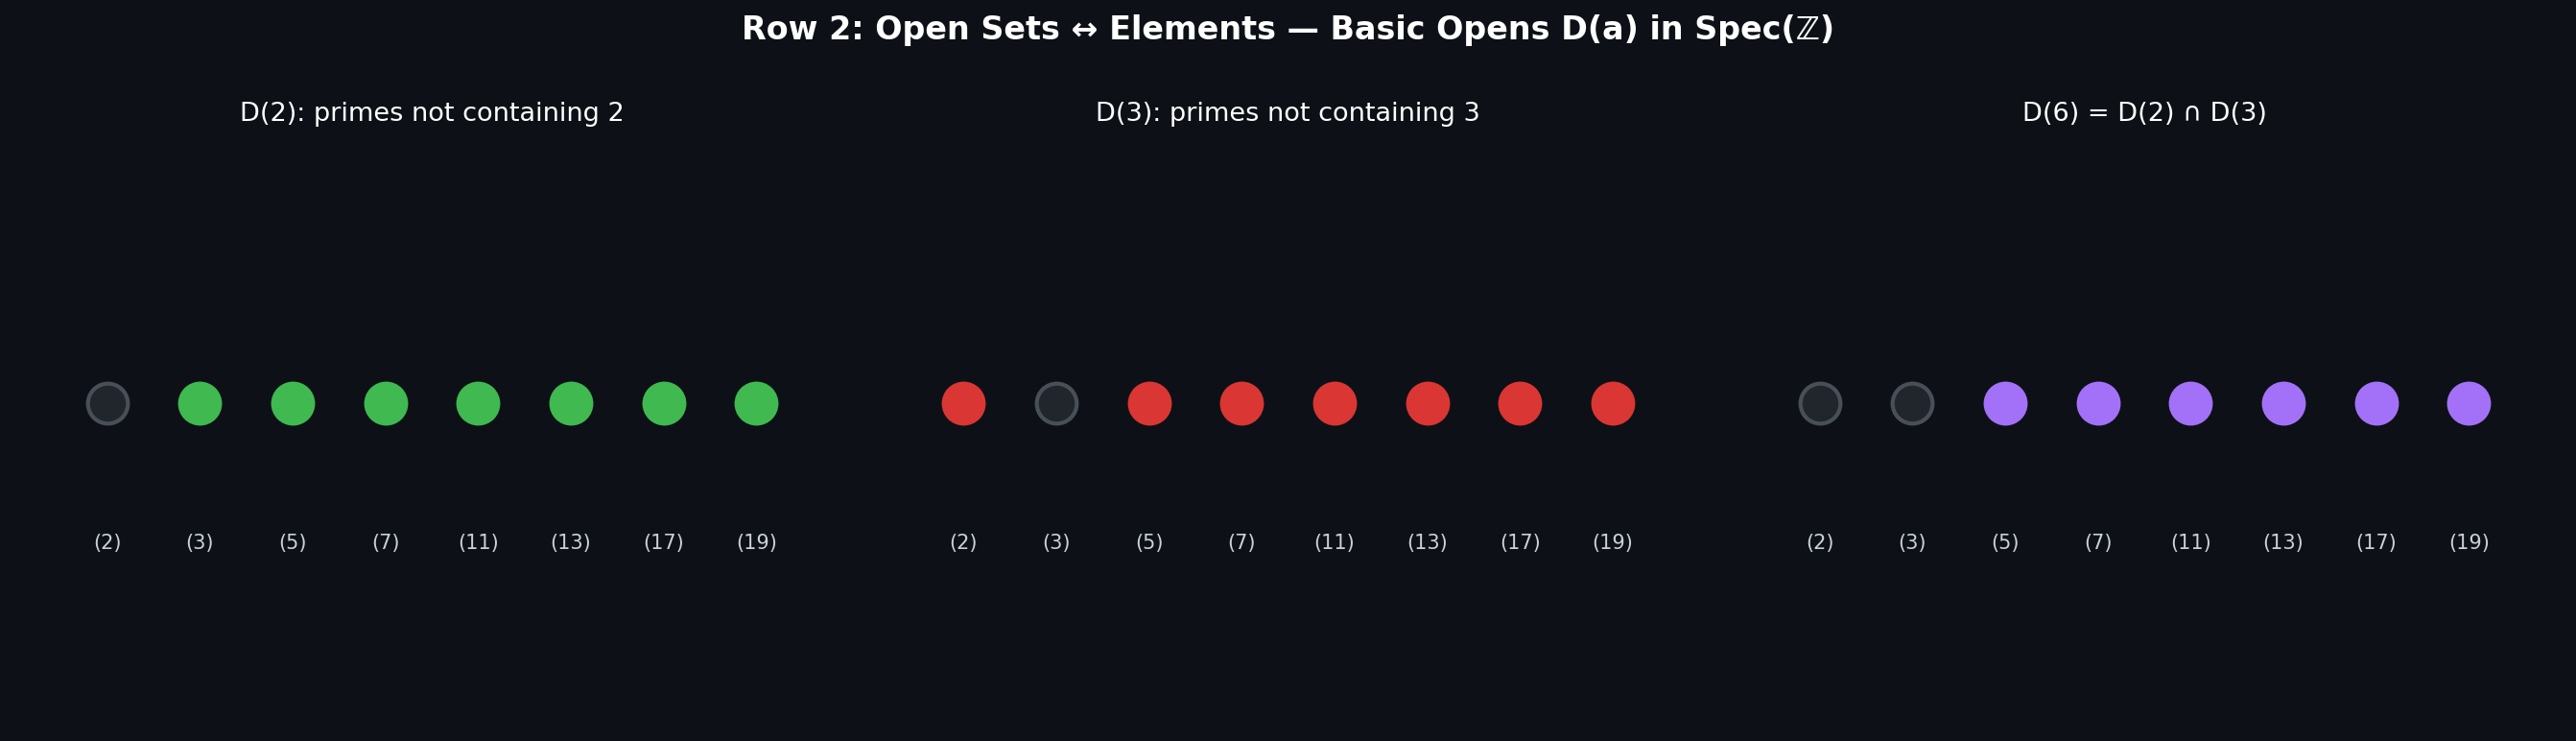

Here is the Python script that generated this plot:
#!/usr/bin/env python3
"""
Demo 2 — Open Sets ↔ Ring Elements (Basic Opens)
=================================================
Visualises D(a) = {p ∈ Spec(R) | a ∉ p} for R = ℤ.

D(6) = D(2·3) = D(2) ∩ D(3):  all primes except (2) and (3).
"""

import matplotlib.pyplot as plt
import matplotlib.patches as mpatches
import numpy as np

primes = [2, 3, 5, 7, 11, 13, 17, 19]
xs = np.linspace(1, 8, len(primes))

fig, axes = plt.subplots(1, 3, figsize=(18, 5))
fig.patch.set_facecolor("#0d1117")

titles = ["D(2): primes not containing 2", "D(3): primes not containing 3",
          "D(6) = D(2) ∩ D(3)"]
# Which primes are in each basic open
in_D2 = [p != 2 for p in primes]
in_D3 = [p != 3 for p in primes]
in_D6 = [p not in (2, 3) for p in primes]
sets = [in_D2, in_D3, in_D6]
colors_in = ['#3FB950', '#DA3633', '#A371F7']
colors_out = '#21262D'

for ax, title, membership, col in zip(axes, titles, sets, colors_in):
    ax.set_facecolor("#0d1117")
    for i, (x, p, inside) in enumerate(zip(xs, primes, membership)):
        c = col if inside else colors_out
        edge = col if inside else '#484F58'
        ax.plot(x, 1, 'o', color=c, markersize=20, zorder=5,
                markeredgecolor=edge, markeredgewidth=2)
        ax.text(x, 0.55, f"({p})", ha='center', fontsize=10, color='#C9D1D9')
    ax.set_title(title, color='white', fontsize=13, pad=12)
    ax.set_xlim(0, 9)
    ax.set_ylim(0, 1.8)
    ax.axis('off')

fig.suptitle("Row 2: Open Sets ↔ Elements — Basic Opens D(a) in Spec(ℤ)",
             fontsize=16, color='white', fontweight='bold', y=1.02)
plt.tight_layout()
plt.savefig("demo_02_basic_opens.png", dpi=150, bbox_inches='tight',
            facecolor=fig.get_facecolor())
plt.show()
print("✓ Saved demo_02_basic_opens.png")
